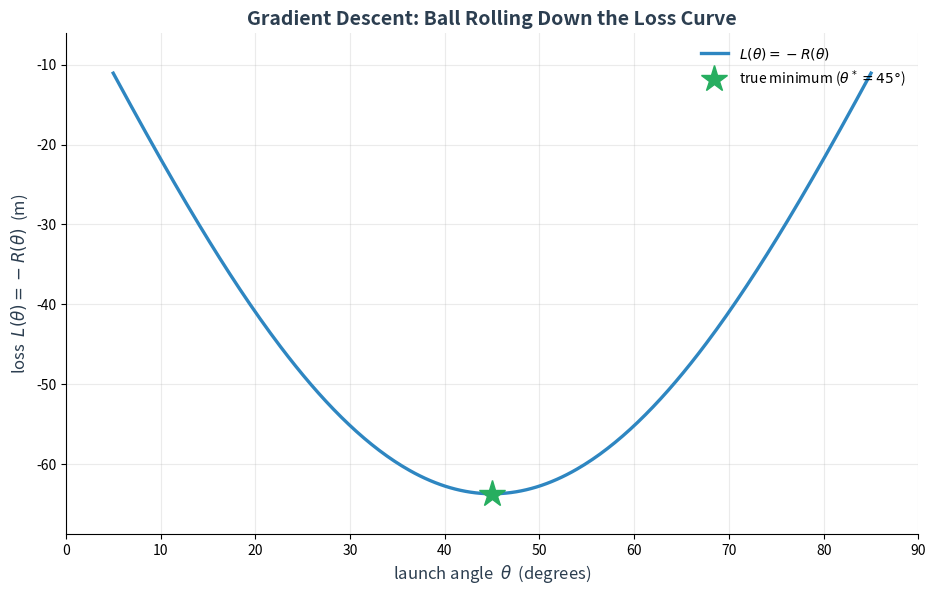

Recreate this plot in Python. (Note: this script raises an exception after producing the figure.)
"""Generate gradient descent animation: ball rolling down a loss curve.

Shows a ball (current θ) descending the range function R(θ) = (v₀²/g) sin(2θ),
which we MINIMIZE as -R (so we find the maximum range). Displays:
  - The loss curve (negative range)
  - Ball position at each iteration
  - Tangent line at current position (the gradient)
  - Iteration counter + current loss value
  - Learning rate η displayed

20 iterations at η = 0.15, starting from θ₀ = 20°.
"""
import matplotlib
matplotlib.use("Agg")
import matplotlib.pyplot as plt
import matplotlib.animation as animation
import numpy as np
from pathlib import Path

DARK   = "#2C3E50"
BLUE   = "#2E86C1"
ORANGE = "#E67E22"
RED    = "#E74C3C"
GREEN  = "#27AE60"

# Range formula (we MAXIMIZE this, so we MINIMIZE loss = -R)
v0, g = 25.0, 9.81
R = lambda theta_deg: (v0 ** 2 / g) * np.sin(np.radians(2 * theta_deg))
R_prime = lambda theta_deg: (v0 ** 2 / g) * 2 * np.cos(np.radians(2 * theta_deg)) * (np.pi / 180)

# Loss = -R (we're minimizing, so gradient descent walks downhill)
loss = lambda theta_deg: -R(theta_deg)
loss_prime = lambda theta_deg: -R_prime(theta_deg)

# Gradient descent
theta0 = 20.0
eta = 0.15
n_iters = 20

theta_vals = [theta0]
loss_vals = [loss(theta0)]
for k in range(n_iters):
    grad = loss_prime(theta_vals[-1])
    theta_new = theta_vals[-1] - eta * grad
    theta_vals.append(theta_new)
    loss_vals.append(loss(theta_new))

# Plot setup
theta_grid = np.linspace(5, 85, 300)
loss_grid = loss(theta_grid)

fig, ax = plt.subplots(figsize=(11, 6.5), facecolor="white")
ax.set_xlim(0, 90)
ax.set_ylim(min(loss_grid) - 5, max(loss_grid) + 5)
ax.set_xlabel(r"launch angle  $\theta$  (degrees)", fontsize=12, color=DARK)
ax.set_ylabel(r"loss  $L(\theta) = -R(\theta)$  (m)", fontsize=12, color=DARK)
ax.set_title("Gradient Descent: Ball Rolling Down the Loss Curve", 
             fontsize=14, fontweight="bold", color=DARK)
ax.grid(True, alpha=0.25)
ax.spines["top"].set_visible(False)
ax.spines["right"].set_visible(False)

# Static: loss curve
ax.plot(theta_grid, loss_grid, color=BLUE, lw=2.4, label=r"$L(\theta) = -R(\theta)$")

# Static: minimum marker (at 45°)
theta_opt = 45.0
loss_opt = loss(theta_opt)
ax.plot([theta_opt], [loss_opt], "*", color=GREEN, ms=20, 
        label=r"true minimum ($\theta^* = 45°$)", zorder=6)

# Animated: ball
ball, = ax.plot([], [], "o", color=ORANGE, ms=16, zorder=5)

# Animated: tangent line
tangent_line, = ax.plot([], [], color=RED, lw=2.2, alpha=0.8)

# Animated: trajectory breadcrumbs (fading trail)
trail, = ax.plot([], [], "o-", color=ORANGE, ms=5, alpha=0.4, lw=1)

# Animated: info box
info_text = ax.text(0.02, 0.97, "", transform=ax.transAxes, fontsize=11,
                    va="top", ha="left", color=DARK, family="monospace",
                    bbox=dict(boxstyle="round,pad=0.5", fc="white", ec=DARK, lw=1.2))

ax.legend(loc="upper right", fontsize=10, frameon=False)

def init():
    ball.set_data([], [])
    tangent_line.set_data([], [])
    trail.set_data([], [])
    info_text.set_text("")
    return ball, tangent_line, trail, info_text

def animate(frame):
    theta_now = theta_vals[frame]
    loss_now = loss_vals[frame]
    grad = loss_prime(theta_now)
    
    # Ball position
    ball.set_data([theta_now], [loss_now])
    
    # Tangent line: slope is the gradient
    dtheta = 8.0  # degrees to extend left/right
    theta_tan = np.array([theta_now - dtheta, theta_now + dtheta])
    loss_tan = loss_now + grad * (theta_tan - theta_now)
    tangent_line.set_data(theta_tan, loss_tan)
    
    # Trail (last 5 positions)
    start_idx = max(0, frame - 4)
    trail.set_data(theta_vals[start_idx:frame+1], loss_vals[start_idx:frame+1])
    
    # Info box
    info_text.set_text(
        f"Iteration: {frame}\n"
        f"θ = {theta_now:.2f}°\n"
        f"L(θ) = {loss_now:.2f} m\n"
        f"η = {eta}\n"
        f"∇L = {grad:+.2f}"
    )
    
    return ball, tangent_line, trail, info_text

n_frames = len(theta_vals)
anim = animation.FuncAnimation(fig, animate, init_func=init, frames=n_frames,
                              interval=400, blit=True, repeat=True)

out = Path(__file__).with_name("ch04-gradient-descent-animation.gif")
print(f"Rendering {n_frames} frames...")
anim.save(out, writer="pillow", fps=2.5, dpi=110)
print(f"wrote {out}")
plt.close()
